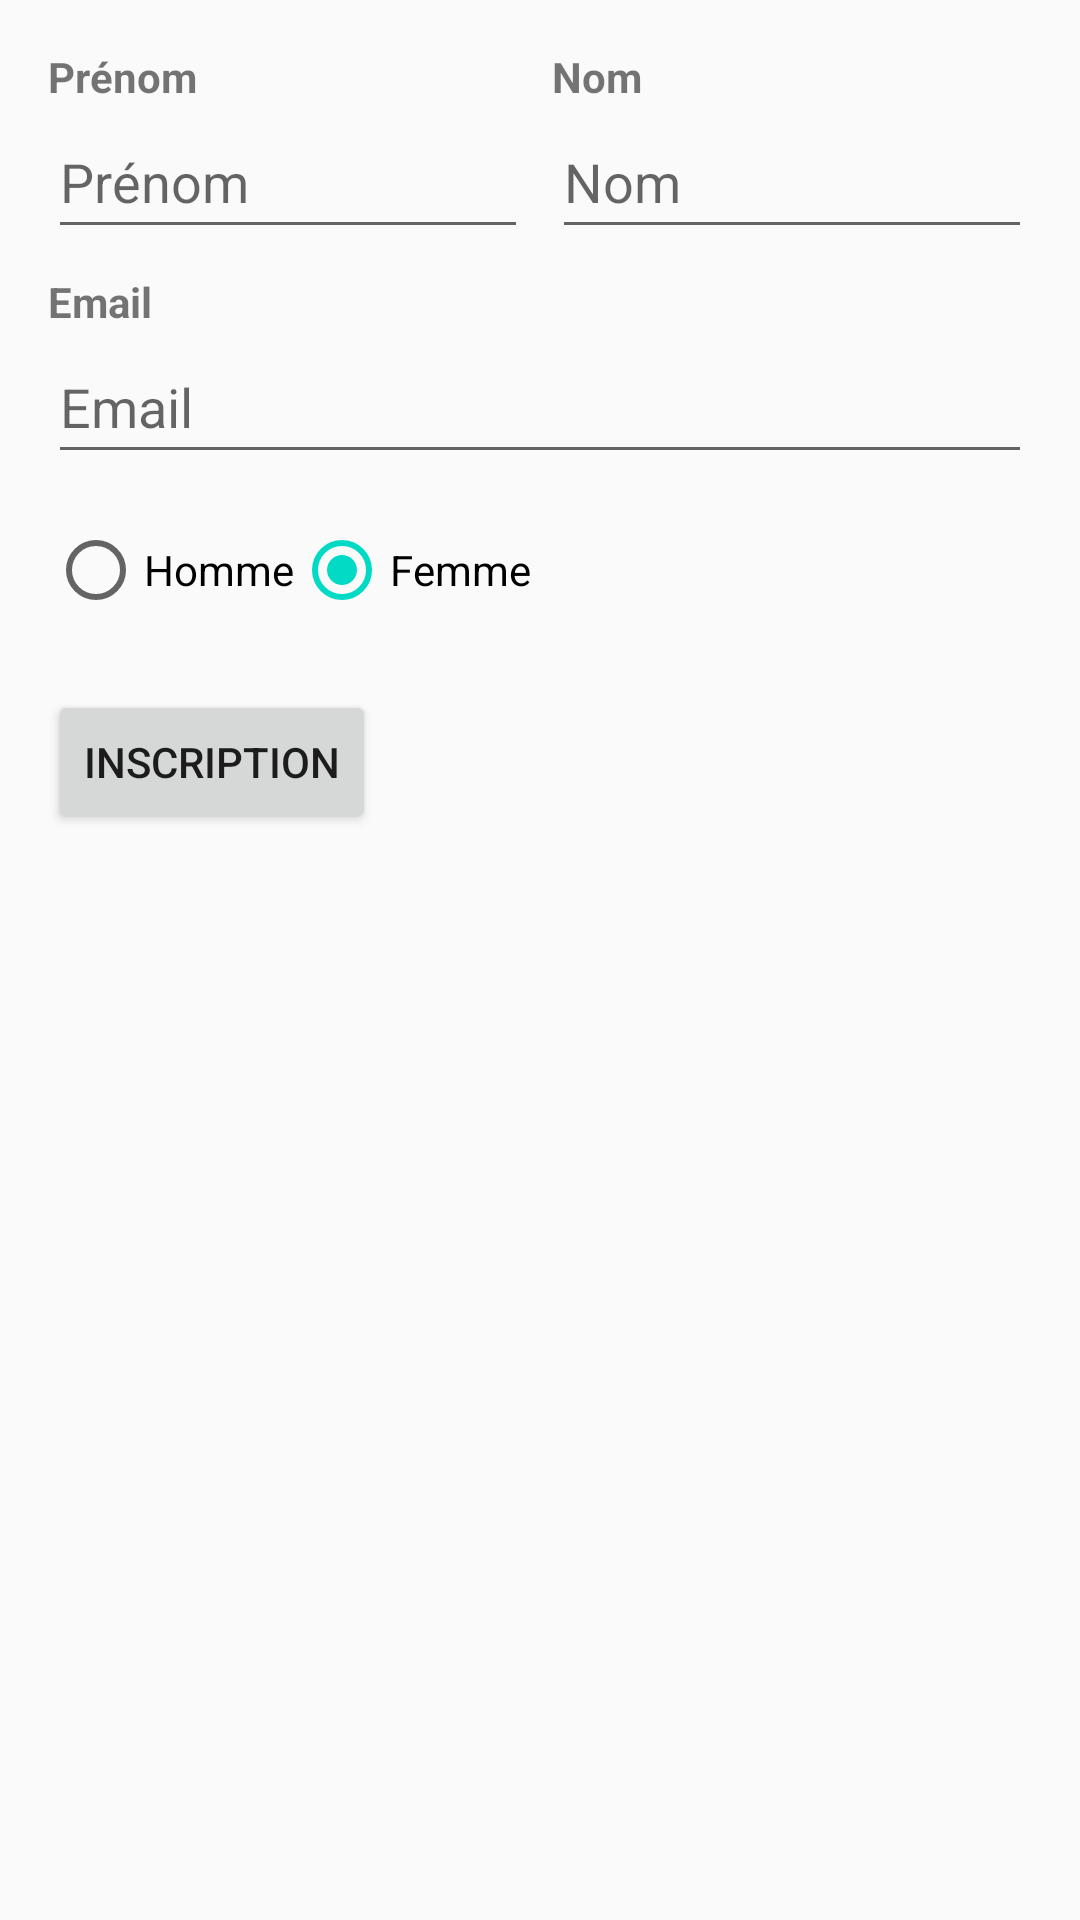

Layout XML and referenced resources for this Android screen:
<!-- AndroidManifest.xml: application theme Theme.MyApplication -->
<!-- res/layout/layout.xml -->
<?xml version="1.0" encoding="utf-8"?>
<LinearLayout xmlns:android="http://schemas.android.com/apk/res/android"
    xmlns:tools="http://schemas.android.com/tools"
    android:layout_width="match_parent"
    android:layout_height="match_parent"
    android:orientation="vertical"
    android:padding="16dp"
    tools:context=".ui.theme.main_activity">

    
    <LinearLayout
        android:layout_width="match_parent"
        android:layout_height="wrap_content"
        android:orientation="horizontal"
        android:layout_marginBottom="8dp">

        
        <LinearLayout
            android:layout_width="0dp"
            android:layout_height="wrap_content"
            android:layout_weight="1"
            android:orientation="vertical"
            android:layout_marginEnd="8dp">

            <TextView
                android:id="@+id/labelFirstName"
                android:layout_width="wrap_content"
                android:layout_height="wrap_content"
                android:text="@string/first_name"
                android:textStyle="bold"
                android:labelFor="@id/firstName" />

            <EditText
                android:id="@+id/firstName"
                android:layout_width="match_parent"
                android:layout_height="wrap_content"
                android:minHeight="48dp"
                android:hint="@string/first_name"
                android:inputType="textPersonName" />
        </LinearLayout>

        
        <LinearLayout
            android:layout_width="0dp"
            android:layout_height="wrap_content"
            android:layout_weight="1"
            android:orientation="vertical">

            <TextView
                android:id="@+id/labelLastName"
                android:layout_width="wrap_content"
                android:layout_height="wrap_content"
                android:text="@string/last_name"
                android:textStyle="bold"
                android:labelFor="@id/lastName" />

            <EditText
                android:id="@+id/lastName"
                android:layout_width="match_parent"
                android:layout_height="wrap_content"
                android:minHeight="48dp"
                android:hint="@string/last_name"
                android:inputType="textPersonName" />
        </LinearLayout>
    </LinearLayout>

    
    <TextView
        android:id="@+id/labelEmail"
        android:layout_width="wrap_content"
        android:layout_height="wrap_content"
        android:text="@string/email"
        android:textStyle="bold"
        android:labelFor="@id/email" />

    <EditText
        android:id="@+id/email"
        android:layout_width="match_parent"
        android:layout_height="wrap_content"
        android:minHeight="48dp"
        android:hint="@string/email"
        android:inputType="textEmailAddress"
        android:layout_marginBottom="8dp" />

    
    <RadioGroup
        android:id="@+id/genderGroup"
        android:layout_width="wrap_content"
        android:layout_height="wrap_content"
        android:orientation="horizontal"
        android:layout_marginBottom="16dp">

        <RadioButton
            android:id="@+id/men"
            android:layout_width="wrap_content"
            android:layout_height="wrap_content"
            android:minHeight="48dp"
            android:text="@string/men" />

        <RadioButton
            android:id="@+id/women"
            android:layout_width="wrap_content"
            android:layout_height="wrap_content"
            android:minHeight="48dp"
            android:text="@string/women"
            android:checked="true" />
    </RadioGroup>

    <Button
        android:id="@+id/inscription"
        android:layout_width="wrap_content"
        android:layout_height="wrap_content"
        android:minHeight="48dp"
        android:text="@string/inscription" />

</LinearLayout>
<!-- resources referenced by this layout -->
<resources>
  <string name="email">Email</string>
  <string name="first_name">Prénom</string>
  <string name="inscription">Inscription</string>
  <string name="last_name">Nom</string>
  <string name="men">Homme</string>
  <string name="women">Femme</string>
  <style name="Theme.MyApplication" parent="Theme.AppCompat.Light.DarkActionBar">
          <item name="colorPrimary">@color/purple_500</item>
          <item name="colorPrimaryDark">@color/purple_700</item>
          <item name="colorAccent">@color/teal_200</item>
      </style>
  <!-- not gathered from this repository: default colours our renderer supplied (Android Studio template values) -->
  <color name="purple_500">#FF6200EE</color>
  <color name="purple_700">#FF3700B3</color>
  <color name="teal_200">#FF03DAC5</color>
</resources>
